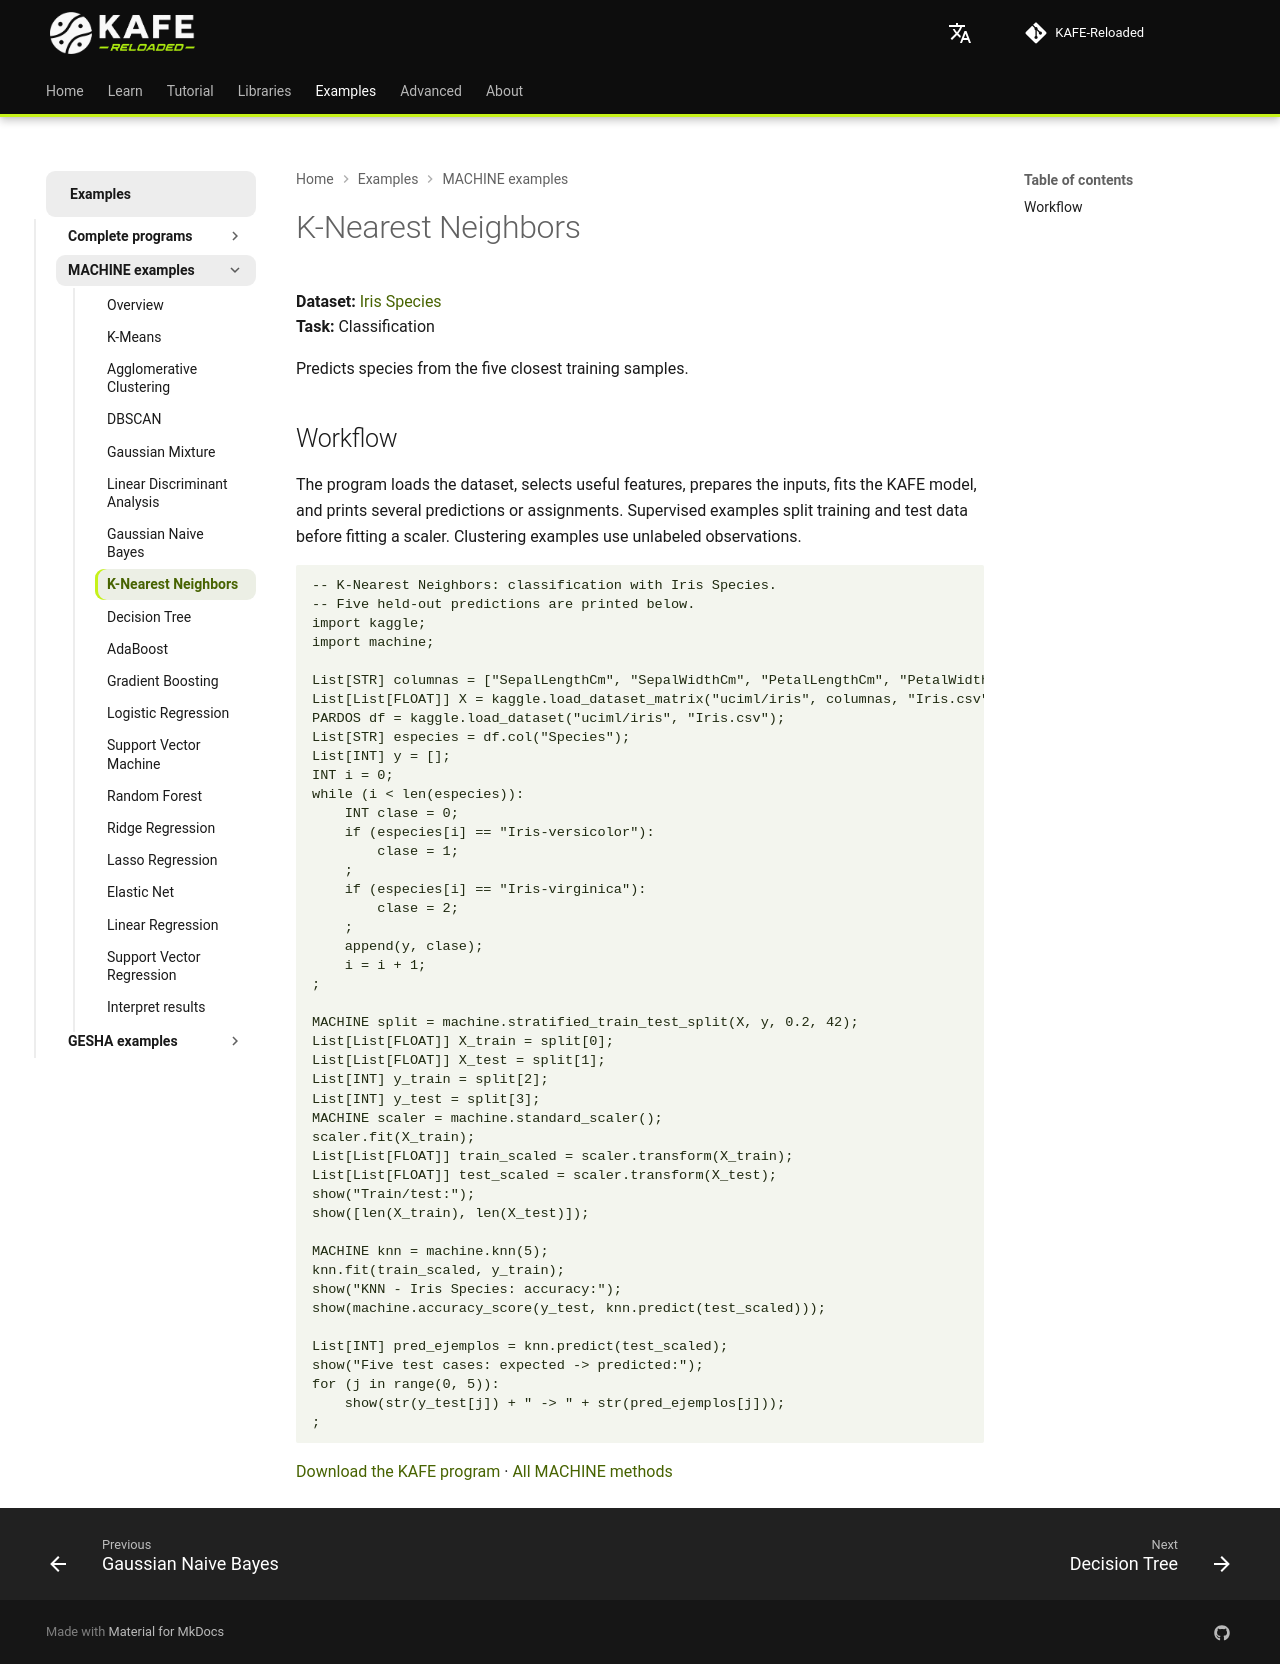

repository: joshmessi10/KAFE-Reloaded · page: en/ejemplos/machine/knn/index.html · generator: mkdocs

# K-Nearest Neighbors

**Dataset:** [Iris Species](https://www.kaggle.com/datasets/uciml/iris)  
**Task:** Classification

Predicts species from the five closest training samples.

## Workflow

The program loads the dataset, selects useful features, prepares the inputs, fits the KAFE model, and prints several predictions or assignments. Supervised examples split training and test data before fitting a scaler. Clustering examples use unlabeled observations.

```kafe
--8<-- "docs/ejemplos/machine-iris-knn.kf"
```

[Download the KAFE program](../machine-iris-knn.kf) · [All MACHINE methods](../machine-kaggle.md)
